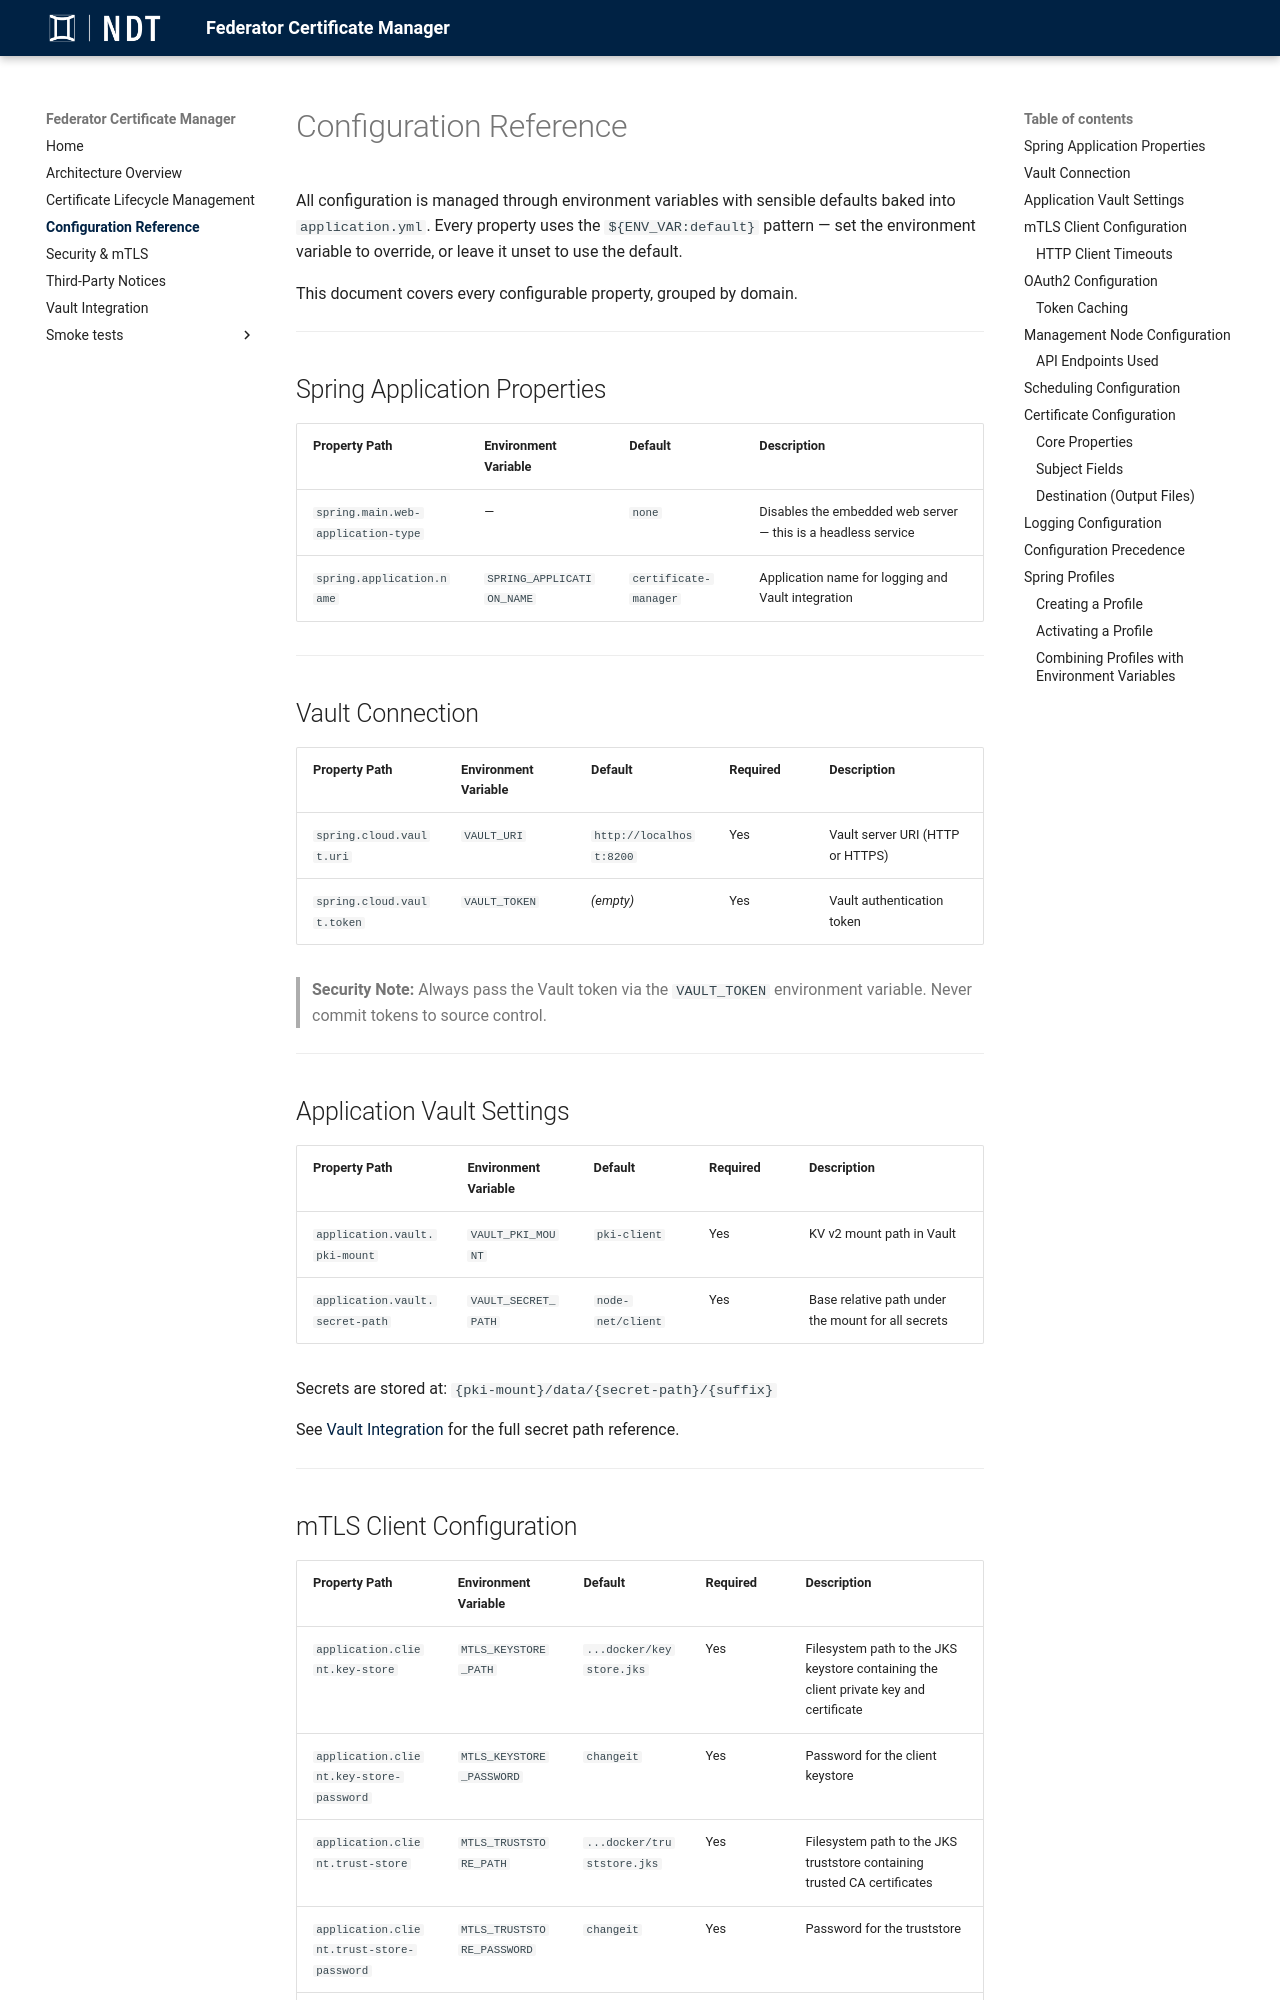

repository: National-Node-Net/federator-certificate-manager · page: dependabot-auto-merge/configuration/index.html · generator: mkdocs

# Configuration Reference

All configuration is managed through environment variables with sensible defaults baked into `application.yml`. Every property uses the `${ENV_VAR:default}` pattern — set the environment variable to override, or leave it unset to use the default.

This document covers every configurable property, grouped by domain.

---

## Spring Application Properties

| Property Path | Environment Variable | Default | Description |
|---|---|---|---|
| `spring.main.web-application-type` | — | `none` | Disables the embedded web server — this is a headless service |
| `spring.application.name` | `SPRING_APPLICATION_NAME` | `certificate-manager` | Application name for logging and Vault integration |

---

## Vault Connection

| Property Path | Environment Variable | Default | Required | Description |
|---|---|---|---|---|
| `spring.cloud.vault.uri` | `VAULT_URI` | `http://localhost:8200` | Yes | Vault server URI (HTTP or HTTPS) |
| `spring.cloud.vault.token` | `VAULT_TOKEN` | _(empty)_ | Yes | Vault authentication token |

> **Security Note:** Always pass the Vault token via the `VAULT_TOKEN` environment variable. Never commit tokens to source control.

---

## Application Vault Settings

| Property Path | Environment Variable | Default | Required | Description |
|---|---|---|---|---|
| `application.vault.pki-mount` | `VAULT_PKI_MOUNT` | `pki-client` | Yes | KV v2 mount path in Vault |
| `application.vault.secret-path` | `VAULT_SECRET_PATH` | `node-net/client` | Yes | Base relative path under the mount for all secrets |

Secrets are stored at: `{pki-mount}/data/{secret-path}/{suffix}`

See [Vault Integration](vault-integration.md) for the full secret path reference.

---
